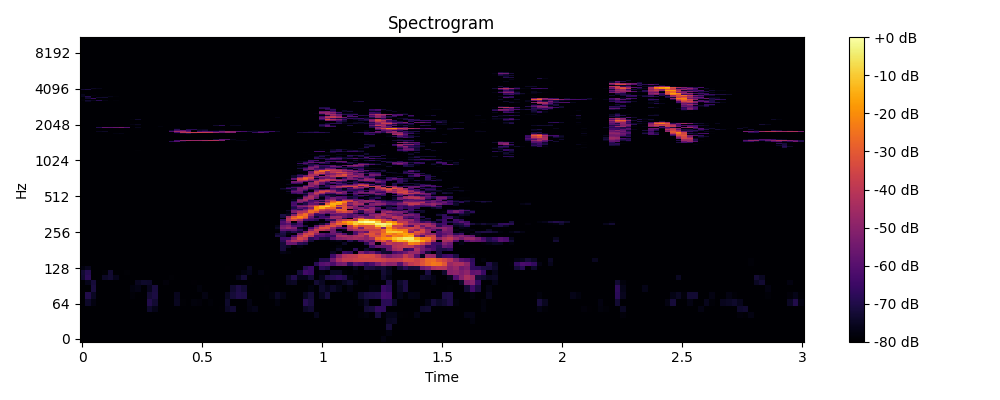

The table this chart was drawn from, first rows:
0, 1, 2, 3, 4, 5, 6, 7, 8, 9, 10, 11, 12, 13, 14, 15, 16, 17, 18, 19, 20, 21, 22, 23
-80.0, -80.0, -80.0, -80.0, -80.0, -80.0, -80.0, -80.0, -80.0, -80.0, -80.0, -80.0, -80.0, -80.0, -80.0, -80.0, -80.0, -80.0, -80.0, -80.0, -80.0, -80.0, -80.0, -80.0
-80.0, -80.0, -80.0, -80.0, -80.0, -80.0, -80.0, -80.0, -80.0, -80.0, -80.0, -80.0, -80.0, -80.0, -80.0, -80.0, -80.0, -80.0, -80.0, -80.0, -80.0, -80.0, -80.0, -80.0
-80.0, -80.0, -80.0, -80.0, -80.0, -80.0, -80.0, -80.0, -80.0, -80.0, -80.0, -80.0, -80.0, -80.0, -80.0, -80.0, -80.0, -80.0, -80.0, -80.0, -80.0, -80.0, -80.0, -80.0
-80.0, -80.0, -80.0, -80.0, -80.0, -80.0, -80.0, -80.0, -80.0, -80.0, -80.0, -80.0, -80.0, -80.0, -80.0, -80.0, -80.0, -80.0, -80.0, -80.0, -80.0, -80.0, -80.0, -80.0
-80.0, -80.0, -80.0, -80.0, -80.0, -80.0, -80.0, -80.0, -80.0, -80.0, -80.0, -80.0, -80.0, -80.0, -80.0, -80.0, -80.0, -80.0, -80.0, -80.0, -80.0, -80.0, -80.0, -80.0
-80.0, -80.0, -80.0, -80.0, -80.0, -80.0, -79.85, -80.0, -80.0, -80.0, -80.0, -80.0, -73.76, -76.79, -80.0, -80.0, -80.0, -80.0, -80.0, -80.0, -80.0, -80.0, -80.0, -80.0
-80.0, -74.18, -77.52, -80.0, -80.0, -80.0, -80.0, -80.0, -80.0, -80.0, -80.0, -80.0, -69.91, -72.98, -80.0, -80.0, -80.0, -75.4, -79.13, -80.0, -78.14, -78.53, -80.0, -79.02
-80.0, -69.86, -75.25, -80.0, -80.0, -80.0, -80.0, -80.0, -80.0, -78.76, -80.0, -80.0, -72.57, -71.06, -80.0, -80.0, -80.0, -75.94, -80.0, -80.0, -80.0, -80.0, -77.27, -79.86
-80.0, -80.0, -71.25, -80.0, -80.0, -80.0, -80.0, -80.0, -80.0, -77.96, -77.19, -80.0, -75.74, -71.37, -80.0, -80.0, -80.0, -80.0, -80.0, -80.0, -80.0, -78.39, -80.0, -80.0
-80.0, -76.43, -72.16, -80.0, -80.0, -80.0, -80.0, -80.0, -80.0, -80.0, -75.53, -74.02, -74.35, -80.0, -80.0, -78.59, -80, -80.0, -80.0, -80.0, -79.38, -80.0, -80.0, -80.0
-73.68, -68.12, -80.0, -80.0, -74.59, -73.28, -76.37, -80.0, -80.0, -80.0, -80.0, -80.0, -80.0, -80.0, -80.0, -80.0, -79.33, -80.0, -80.0, -80.0, -80.0, -80.0, -80.0, -80.0
-72.82, -69.35, -80.0, -80.0, -79.2, -73.35, -80.0, -80.0, -79.26, -79.86, -80.0, -80.0, -80.0, -80.0, -80.0, -80.0, -80.0, -80.0, -80.0, -80.0, -80.0, -80.0, -80.0, -80.0
-78, -75.66, -80.0, -80.0, -80.0, -80.0, -80.0, -80.0, -80.0, -80.0, -80.0, -80.0, -80.0, -80.0, -80.0, -80.0, -80.0, -80.0, -80.0, -80.0, -80.0, -80.0, -80.0, -80.0
-80.0, -80.0, -80.0, -80.0, -80.0, -80.0, -80.0, -80.0, -80.0, -80.0, -80.0, -80.0, -80.0, -80.0, -80.0, -80.0, -80.0, -80.0, -80.0, -80.0, -80.0, -80.0, -80.0, -80.0
-80.0, -80.0, -80.0, -80.0, -80.0, -80.0, -80.0, -80.0, -80.0, -80.0, -80.0, -80.0, -80.0, -80.0, -80.0, -80.0, -80.0, -80.0, -80.0, -80.0, -80.0, -80.0, -80.0, -80.0
-80.0, -80.0, -80.0, -80.0, -80.0, -80.0, -80.0, -80.0, -80.0, -80.0, -80.0, -80.0, -80.0, -80.0, -80.0, -80.0, -80.0, -80.0, -80.0, -80.0, -80.0, -80.0, -80.0, -80.0
-80.0, -80.0, -80.0, -80.0, -80.0, -80.0, -80.0, -80.0, -80.0, -80.0, -80.0, -80.0, -80.0, -80.0, -80.0, -80.0, -80.0, -80.0, -80.0, -80.0, -80.0, -80.0, -80.0, -80.0
-80.0, -80.0, -80.0, -80.0, -80.0, -80.0, -80.0, -80.0, -80.0, -80.0, -80.0, -80.0, -80.0, -80.0, -80.0, -80.0, -80.0, -80.0, -80.0, -80.0, -80.0, -80.0, -80.0, -80.0
-80.0, -80.0, -80.0, -80.0, -80.0, -80.0, -80.0, -80.0, -80.0, -80.0, -80.0, -80.0, -80.0, -80.0, -80.0, -80.0, -80.0, -80.0, -80.0, -80.0, -80.0, -80.0, -80.0, -80.0
-80.0, -80.0, -80.0, -80.0, -80.0, -80.0, -80.0, -80.0, -80.0, -80.0, -80.0, -80.0, -80.0, -80.0, -80.0, -80.0, -80.0, -80.0, -80.0, -80.0, -80.0, -80.0, -80.0, -80.0
-80.0, -80.0, -80.0, -80.0, -80.0, -80.0, -80.0, -80.0, -80.0, -80.0, -80.0, -80.0, -80.0, -80.0, -80.0, -80.0, -80.0, -80.0, -80.0, -80.0, -80.0, -80.0, -80.0, -80.0
-80.0, -80.0, -80.0, -80.0, -80.0, -80.0, -80.0, -80.0, -80.0, -80.0, -80.0, -80.0, -80.0, -80.0, -80.0, -80.0, -80.0, -80.0, -80.0, -80.0, -80.0, -80.0, -80.0, -80.0
-80.0, -80.0, -80.0, -80.0, -80.0, -80.0, -80.0, -80.0, -80.0, -80.0, -80.0, -80.0, -80.0, -80.0, -80.0, -80.0, -80.0, -80.0, -80.0, -80.0, -80.0, -80.0, -80.0, -80.0
-80.0, -80.0, -80.0, -80.0, -80.0, -80.0, -80.0, -80.0, -80.0, -80.0, -80.0, -80.0, -80.0, -80.0, -80.0, -80.0, -80.0, -80.0, -80.0, -80.0, -80.0, -80.0, -80.0, -80.0
-80.0, -80.0, -80.0, -80.0, -80.0, -80.0, -80.0, -80.0, -80.0, -80.0, -80.0, -80.0, -80.0, -80.0, -80.0, -80.0, -80.0, -80.0, -80.0, -80.0, -80.0, -80.0, -80.0, -80.0
-80.0, -80.0, -80.0, -80.0, -80.0, -80.0, -80.0, -80.0, -80.0, -80.0, -80.0, -80.0, -80.0, -80.0, -80.0, -80.0, -80.0, -80.0, -80.0, -80.0, -80.0, -80.0, -80.0, -80.0
-80.0, -80.0, -80.0, -80.0, -80.0, -80.0, -80.0, -80.0, -80.0, -80.0, -80.0, -80.0, -80.0, -80.0, -80.0, -80.0, -80.0, -80.0, -80.0, -80.0, -80.0, -80.0, -80.0, -80.0
-80.0, -80.0, -80.0, -80.0, -80.0, -80.0, -80.0, -80.0, -80.0, -80.0, -80.0, -80.0, -80.0, -80.0, -80.0, -80.0, -80.0, -80.0, -80.0, -80.0, -80.0, -80.0, -80.0, -80.0
-80.0, -80.0, -80.0, -80.0, -80.0, -80.0, -80.0, -80.0, -80.0, -80.0, -80.0, -80.0, -80.0, -80.0, -80.0, -80.0, -80.0, -80.0, -80.0, -80.0, -80.0, -80.0, -80.0, -80.0
-80.0, -80.0, -80.0, -80.0, -80.0, -80.0, -80.0, -80.0, -80.0, -80.0, -80.0, -80.0, -80.0, -80.0, -80.0, -80.0, -80.0, -80.0, -80.0, -80.0, -80.0, -80.0, -80.0, -80.0
-80.0, -80.0, -80.0, -80.0, -80.0, -80.0, -80.0, -80.0, -80.0, -80.0, -80.0, -80.0, -80.0, -80.0, -80.0, -80.0, -80.0, -80.0, -80.0, -80.0, -80.0, -80.0, -80.0, -80.0
-80.0, -80.0, -80.0, -80.0, -80.0, -80.0, -80.0, -80.0, -80.0, -80.0, -80.0, -80.0, -80.0, -80.0, -80.0, -80.0, -80.0, -80.0, -80.0, -80.0, -80.0, -80.0, -80.0, -80.0
-80.0, -80.0, -80.0, -80.0, -80.0, -80.0, -80.0, -80.0, -80.0, -80.0, -80.0, -80.0, -80.0, -80.0, -80.0, -80.0, -80.0, -80.0, -80.0, -80.0, -80.0, -80.0, -80.0, -80.0
-80.0, -80.0, -80.0, -80.0, -80.0, -80.0, -80.0, -80.0, -80.0, -80.0, -80.0, -80.0, -80.0, -80.0, -80.0, -80.0, -80.0, -80.0, -80.0, -80.0, -80.0, -80.0, -80.0, -80.0
-80.0, -80.0, -80.0, -80.0, -80.0, -80.0, -80.0, -80.0, -80.0, -80.0, -80.0, -80.0, -80.0, -80.0, -80.0, -80.0, -80.0, -80.0, -80.0, -80.0, -80.0, -80.0, -80.0, -80.0
-80.0, -80.0, -80.0, -80.0, -80.0, -80.0, -80.0, -80.0, -80.0, -80.0, -80.0, -80.0, -80.0, -80.0, -80.0, -80.0, -80.0, -80.0, -80.0, -80.0, -80.0, -80.0, -80.0, -80.0
-80.0, -80.0, -80.0, -80.0, -80.0, -80.0, -80.0, -80.0, -80.0, -80.0, -80.0, -80.0, -80.0, -80.0, -80.0, -80.0, -80.0, -80.0, -80.0, -80.0, -80.0, -80.0, -80.0, -80.0
-80.0, -80.0, -80.0, -80.0, -80.0, -80.0, -80.0, -80.0, -80.0, -80.0, -80.0, -80.0, -80.0, -80.0, -80.0, -80.0, -80.0, -80.0, -80.0, -80.0, -80.0, -80.0, -80.0, -80.0
-80.0, -80.0, -80.0, -80.0, -80.0, -80.0, -80.0, -80.0, -80.0, -80.0, -80.0, -80.0, -80.0, -80.0, -80.0, -80.0, -80.0, -80.0, -80.0, -80.0, -80.0, -80.0, -80.0, -80.0
-80.0, -80.0, -80.0, -80.0, -80.0, -80.0, -80.0, -80.0, -80.0, -80.0, -80.0, -80.0, -80.0, -80.0, -80.0, -80.0, -80.0, -80.0, -80.0, -80.0, -80.0, -80.0, -80.0, -80.0
-80.0, -80.0, -80.0, -80.0, -80.0, -80.0, -80.0, -80.0, -80.0, -80.0, -80.0, -80.0, -80.0, -80.0, -80.0, -80.0, -80.0, -80.0, -80.0, -80.0, -80.0, -80.0, -80.0, -80.0
-80.0, -80.0, -80.0, -80.0, -80.0, -80.0, -80.0, -80.0, -80.0, -80.0, -80.0, -80.0, -80.0, -80.0, -80.0, -80.0, -80.0, -80.0, -80.0, -80.0, -80.0, -80.0, -80.0, -80.0
-80.0, -80.0, -80.0, -80.0, -80.0, -80.0, -80.0, -80.0, -80.0, -80.0, -80.0, -80.0, -80.0, -80.0, -80.0, -80.0, -80.0, -80.0, -80.0, -80.0, -80.0, -80.0, -80.0, -80.0
-80.0, -80.0, -80.0, -80.0, -80.0, -80.0, -80.0, -80.0, -80.0, -80.0, -80.0, -80.0, -80.0, -80.0, -80.0, -80.0, -80.0, -80.0, -80.0, -80.0, -80.0, -80.0, -80.0, -80.0
-80.0, -80.0, -80.0, -80.0, -80.0, -80.0, -80.0, -80.0, -80.0, -80.0, -80.0, -80.0, -80.0, -80.0, -80.0, -80.0, -80.0, -80.0, -80.0, -80.0, -80.0, -80.0, -80.0, -80.0
-80.0, -80.0, -80.0, -80.0, -80.0, -80.0, -80.0, -80.0, -80.0, -80.0, -80.0, -80.0, -80.0, -80.0, -80.0, -80.0, -80.0, -80.0, -80.0, -80.0, -80.0, -80.0, -80.0, -80.0
-80.0, -80.0, -80.0, -80.0, -80.0, -80.0, -80.0, -80.0, -80.0, -80.0, -80.0, -80.0, -80.0, -80.0, -80.0, -80.0, -80.0, -80.0, -80.0, -80.0, -80.0, -80.0, -80.0, -80.0
-80.0, -80.0, -80.0, -80.0, -80.0, -80.0, -80.0, -80.0, -80.0, -80.0, -80.0, -80.0, -80.0, -80.0, -80.0, -80.0, -80.0, -80.0, -80.0, -80.0, -80.0, -80.0, -80.0, -80.0
-80.0, -80.0, -80.0, -80.0, -80.0, -80.0, -80.0, -80.0, -80.0, -80.0, -80.0, -80.0, -80.0, -80.0, -80.0, -80.0, -80.0, -80.0, -80.0, -80.0, -80.0, -80.0, -80.0, -80.0
-80.0, -80.0, -80.0, -80.0, -80.0, -80.0, -80.0, -80.0, -80.0, -80.0, -80.0, -80.0, -80.0, -80.0, -80.0, -80.0, -80.0, -80.0, -80.0, -80.0, -80.0, -80.0, -80.0, -80.0
-80.0, -80.0, -80.0, -80.0, -80.0, -80.0, -80.0, -80.0, -80.0, -80.0, -80.0, -80.0, -80.0, -80.0, -80.0, -80.0, -80.0, -80.0, -80.0, -80.0, -80.0, -80.0, -80.0, -80.0
-80.0, -80.0, -80.0, -80.0, -80.0, -80.0, -80.0, -80.0, -80.0, -80.0, -80.0, -80.0, -80.0, -80.0, -80.0, -80.0, -80.0, -80.0, -80.0, -80.0, -80.0, -80.0, -80.0, -80.0
-80.0, -80.0, -80.0, -80.0, -80.0, -80.0, -80.0, -80.0, -80.0, -80.0, -80.0, -80.0, -80.0, -80.0, -80.0, -80.0, -80.0, -80.0, -80.0, -80.0, -80.0, -80.0, -80.0, -80.0
-80.0, -80.0, -80.0, -80.0, -80.0, -80.0, -80.0, -80.0, -80.0, -80.0, -80.0, -80.0, -80.0, -80.0, -80.0, -80.0, -80.0, -80.0, -80.0, -80.0, -80.0, -80.0, -80.0, -80.0
-80.0, -80.0, -80.0, -80.0, -80.0, -80.0, -80.0, -80.0, -80.0, -80.0, -80.0, -80.0, -80.0, -80.0, -80.0, -80.0, -80.0, -80.0, -80.0, -80.0, -80.0, -80.0, -80.0, -80.0
-80.0, -80.0, -80.0, -80.0, -80.0, -80.0, -80.0, -80.0, -80.0, -80.0, -80.0, -80.0, -80.0, -80.0, -80.0, -80.0, -80.0, -80.0, -80.0, -80.0, -80.0, -80.0, -80.0, -80.0
-80.0, -80.0, -80.0, -80.0, -80.0, -80.0, -80.0, -80.0, -80.0, -80.0, -80.0, -80.0, -80.0, -80.0, -80.0, -80.0, -80.0, -80.0, -80.0, -80.0, -80.0, -80.0, -80.0, -80.0
-80.0, -80.0, -80.0, -80.0, -80.0, -80.0, -80.0, -80.0, -80.0, -80.0, -80.0, -80.0, -80.0, -80.0, -80.0, -80.0, -80.0, -80.0, -80.0, -80.0, -80.0, -80.0, -80.0, -80.0
-80.0, -80.0, -80.0, -80.0, -80.0, -80.0, -80.0, -80.0, -80.0, -80.0, -80.0, -80.0, -80.0, -80.0, -80.0, -80.0, -80.0, -80.0, -80.0, -80.0, -80.0, -80.0, -80.0, -80.0
-80.0, -80.0, -80.0, -80.0, -80.0, -80.0, -80.0, -80.0, -80.0, -80.0, -80.0, -80.0, -80.0, -80.0, -80.0, -80.0, -80.0, -80.0, -80.0, -80.0, -80.0, -80.0, -80.0, -80.0
... 965 more rows
